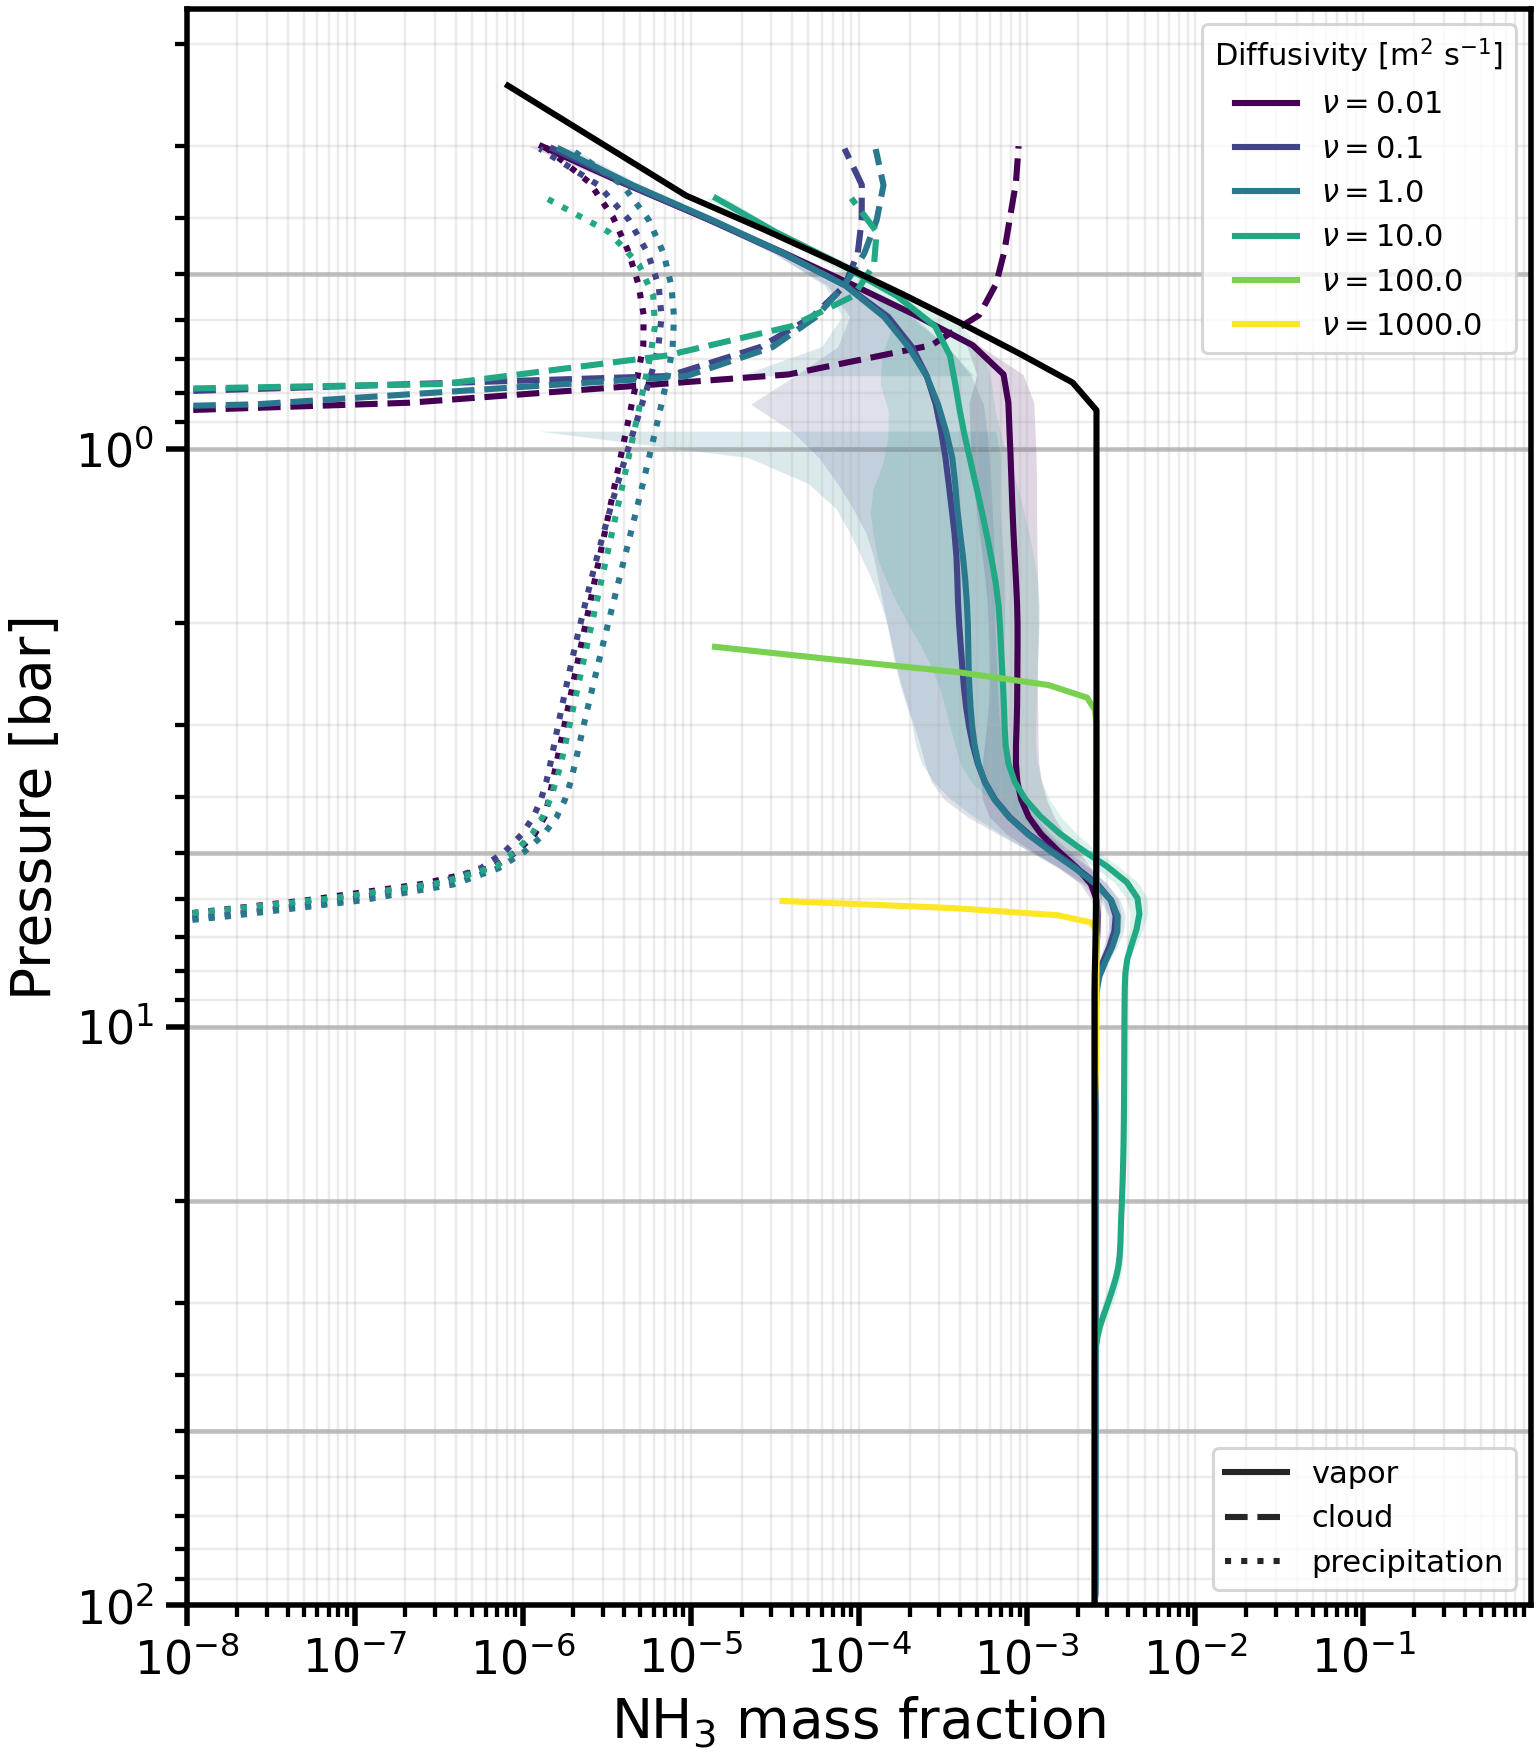

The table this chart was drawn from, first rows:
level, -nu-0.01_pressure_bar, -nu-0.01_NH3_vapor_mean, -nu-0.01_NH3_vapor_std, -nu-0.01_NH3_s__mean, -nu-0.01_NH3_s__std, -nu-0.01_NH3_s_p__mean, -nu-0.01_NH3_s_p__std, -nu-0.1_pressure_bar, -nu-0.1_NH3_vapor_mean, -nu-0.1_NH3_vapor_std, -nu-0.1_NH3_s__mean, -nu-0.1_NH3_s__std, -nu-0.1_NH3_s_p__mean, -nu-0.1_NH3_s_p__std, -nu-1.0_pressure_bar, -nu-1.0_NH3_vapor_mean, -nu-1.0_NH3_vapor_std, -nu-1.0_NH3_s__mean, -nu-1.0_NH3_s__std, -nu-1.0_NH3_s_p__mean, -nu-1.0_NH3_s_p__std, -nu-10.0_pressure_bar, -nu-10.0_NH3_vapor_mean
0, 98.56, 0.002517, 7.540489909663075e-08, 0.0, 0.0, 0.0, 0.0, 98.58, 0.002518, 3.358925029202886e-07, 0.0, 0.0, 0.0, 0.0, 98.58, 0.002518, 4.849430264359571e-07, 0.0, 0.0, 0.0, 0.0, 98.64, 0.002517
1, 95.75, 0.002522, 1.4482703798831832e-06, 0.0, 0.0, 0.0, 0.0, 95.77, 0.002538, 6.735090083528316e-06, 0.0, 0.0, 0.0, 0.0, 95.78, 0.002546, 1.094322844856862e-05, 0.0, 0.0, 0.0, 0.0, 95.84, 0.002517
2, 93.01, 0.002522, 1.1683159766200294e-06, 0.0, 0.0, 0.0, 0.0, 93.03, 0.00254, 5.04813905623107e-06, 0.0, 0.0, 0.0, 0.0, 93.03, 0.002551, 8.720225357951566e-06, 0.0, 0.0, 0.0, 0.0, 93.09, 0.002517
3, 90.32, 0.002522, 1.0588940241941053e-06, 0.0, 0.0, 0.0, 0.0, 90.34, 0.002541, 4.247872655221719e-06, 0.0, 0.0, 0.0, 0.0, 90.34, 0.002552, 7.569997955689534e-06, 0.0, 0.0, 0.0, 0.0, 90.41, 0.002517
4, 87.68, 0.002522, 9.798318999790489e-07, 0.0, 0.0, 0.0, 0.0, 87.71, 0.002541, 3.93720344531379e-06, 0.0, 0.0, 0.0, 0.0, 87.71, 0.002552, 6.962528859939702e-06, 0.0, 0.0, 0.0, 0.0, 87.78, 0.002517
5, 85.11, 0.002522, 8.966395745596802e-07, 0.0, 0.0, 0.0, 0.0, 85.13, 0.002542, 3.832223776824516e-06, 0.0, 0.0, 0.0, 0.0, 85.13, 0.002553, 6.635812246108366e-06, 0.0, 0.0, 0.0, 0.0, 85.21, 0.002517
6, 82.58, 0.002522, 8.391303930193866e-07, 0.0, 0.0, 0.0, 0.0, 82.6, 0.002542, 3.8314173656468e-06, 0.0, 0.0, 0.0, 0.0, 82.61, 0.002553, 6.2264813569937485e-06, 0.0, 0.0, 0.0, 0.0, 82.7, 0.002517
7, 80.12, 0.002522, 8.126013536827492e-07, 0.0, 0.0, 0.0, 0.0, 80.13, 0.002542, 3.819216388229293e-06, 0.0, 0.0, 0.0, 0.0, 80.14, 0.002553, 5.812873182481314e-06, 0.0, 0.0, 0.0, 0.0, 80.24, 0.002517
8, 77.7, 0.002522, 7.905399687867951e-07, 0.0, 0.0, 0.0, 0.0, 77.72, 0.002542, 3.779578429116896e-06, 0.0, 0.0, 0.0, 0.0, 77.72, 0.002553, 5.514921035246732e-06, 0.0, 0.0, 0.0, 0.0, 77.84, 0.002517
9, 75.34, 0.002522, 7.850204186685901e-07, 0.0, 0.0, 0.0, 0.0, 75.35, 0.002542, 3.7512720011058765e-06, 0.0, 0.0, 0.0, 0.0, 75.36, 0.002553, 5.411671183707351e-06, 0.0, 0.0, 0.0, 0.0, 75.49, 0.002517
10, 73.02, 0.002522, 7.864897733870435e-07, 0.0, 0.0, 0.0, 0.0, 73.04, 0.002542, 3.738280600716304e-06, 0.0, 0.0, 0.0, 0.0, 73.05, 0.002553, 5.412702534894246e-06, 0.0, 0.0, 0.0, 0.0, 73.19, 0.002517
11, 70.76, 0.002522, 7.78552393404522e-07, 0.0, 0.0, 0.0, 0.0, 70.78, 0.002542, 3.7496038056740627e-06, 0.0, 0.0, 0.0, 0.0, 70.79, 0.002553, 5.426486555828216e-06, 0.0, 0.0, 0.0, 0.0, 70.94, 0.002517
12, 68.55, 0.002522, 7.750157052747808e-07, 0.0, 0.0, 0.0, 0.0, 68.57, 0.002542, 3.7516474008254673e-06, 0.0, 0.0, 0.0, 0.0, 68.58, 0.002553, 5.433273641885758e-06, 0.0, 0.0, 0.0, 0.0, 68.75, 0.002517
13, 66.39, 0.002522, 7.578876859984465e-07, 0.0, 0.0, 0.0, 0.0, 66.41, 0.002542, 3.7543376258489004e-06, 0.0, 0.0, 0.0, 0.0, 66.42, 0.002553, 5.508027387625174e-06, 0.0, 0.0, 0.0, 0.0, 66.6, 0.002517
14, 64.28, 0.002522, 7.345766642890349e-07, 0.0, 0.0, 0.0, 0.0, 64.3, 0.002543, 3.726842612580112e-06, 0.0, 0.0, 0.0, 0.0, 64.3, 0.002553, 5.691404413397303e-06, 0.0, 0.0, 0.0, 0.0, 64.5, 0.002517
15, 62.22, 0.002522, 7.321086463408967e-07, 0.0, 0.0, 0.0, 0.0, 62.24, 0.002543, 3.635364483811038e-06, 0.0, 0.0, 0.0, 0.0, 62.24, 0.002553, 5.887500785372931e-06, 0.0, 0.0, 0.0, 0.0, 62.45, 0.002517
16, 60.2, 0.002522, 7.388687684259587e-07, 0.0, 0.0, 0.0, 0.0, 60.22, 0.002542, 3.5352651854856807e-06, 0.0, 0.0, 0.0, 0.0, 60.23, 0.002553, 6.01307878889906e-06, 0.0, 0.0, 0.0, 0.0, 60.45, 0.002517
17, 58.24, 0.002522, 7.473890714327323e-07, 0.0, 0.0, 0.0, 0.0, 58.25, 0.002542, 3.4377790207431614e-06, 0.0, 0.0, 0.0, 0.0, 58.26, 0.002553, 6.060987832428492e-06, 0.0, 0.0, 0.0, 0.0, 58.5, 0.002517
18, 56.31, 0.002522, 7.444090533423843e-07, 0.0, 0.0, 0.0, 0.0, 56.33, 0.002542, 3.404168819033203e-06, 0.0, 0.0, 0.0, 0.0, 56.34, 0.002553, 6.0272960707302e-06, 0.0, 0.0, 0.0, 0.0, 56.59, 0.002517
19, 54.44, 0.002522, 7.266681443566891e-07, 0.0, 0.0, 0.0, 0.0, 54.45, 0.002542, 3.429821749719457e-06, 0.0, 0.0, 0.0, 0.0, 54.46, 0.002553, 5.9959222190506855e-06, 0.0, 0.0, 0.0, 0.0, 54.73, 0.002517
20, 52.61, 0.002522, 7.232894345587873e-07, 0.0, 0.0, 0.0, 0.0, 52.62, 0.002542, 3.4777541577907108e-06, 0.0, 0.0, 0.0, 0.0, 52.63, 0.002553, 6.015660915784853e-06, 0.0, 0.0, 0.0, 0.0, 52.91, 0.002517
21, 50.82, 0.002522, 7.350614759414303e-07, 0.0, 0.0, 0.0, 0.0, 50.83, 0.002542, 3.6285947355100933e-06, 0.0, 0.0, 0.0, 0.0, 50.84, 0.002553, 6.0595066871376475e-06, 0.0, 0.0, 0.0, 0.0, 51.13, 0.002517
22, 49.08, 0.002522, 7.447075298260336e-07, 0.0, 0.0, 0.0, 0.0, 49.09, 0.002542, 3.885644293551257e-06, 0.0, 0.0, 0.0, 0.0, 49.1, 0.002553, 6.121229730690889e-06, 0.0, 0.0, 0.0, 0.0, 49.4, 0.002517
23, 47.38, 0.002522, 7.633474468658065e-07, 0.0, 0.0, 0.0, 0.0, 47.39, 0.002542, 4.185469225111552e-06, 0.0, 0.0, 0.0, 0.0, 47.4, 0.002553, 6.207716369571003e-06, 0.0, 0.0, 0.0, 0.0, 47.71, 0.002517
24, 45.72, 0.002522, 7.714295933157721e-07, 0.0, 0.0, 0.0, 0.0, 45.73, 0.002543, 4.4293776726960135e-06, 0.0, 0.0, 0.0, 0.0, 45.74, 0.002553, 6.32979106846321e-06, 0.0, 0.0, 0.0, 0.0, 46.07, 0.002517
25, 44.11, 0.002522, 7.569816489432912e-07, 0.0, 0.0, 0.0, 0.0, 44.12, 0.002543, 4.563281382572297e-06, 0.0, 0.0, 0.0, 0.0, 44.13, 0.002553, 6.451875747166934e-06, 0.0, 0.0, 0.0, 0.0, 44.46, 0.002517
26, 42.53, 0.002522, 7.312192860925921e-07, 0.0, 0.0, 0.0, 0.0, 42.54, 0.002543, 4.637904122196238e-06, 0.0, 0.0, 0.0, 0.0, 42.55, 0.002553, 6.5481373322815516e-06, 0.0, 0.0, 0.0, 0.0, 42.9, 0.002517
27, 41, 0.002522, 7.16871609502609e-07, 0.0, 0.0, 0.0, 0.0, 41.01, 0.002543, 4.6909078799732685e-06, 0.0, 0.0, 0.0, 0.0, 41.02, 0.002553, 6.578433414746359e-06, 0.0, 0.0, 0.0, 0.0, 41.37, 0.002518
28, 39.5, 0.002522, 7.202987302940482e-07, 0.0, 0.0, 0.0, 0.0, 39.52, 0.002543, 4.747542850958931e-06, 0.0, 0.0, 0.0, 0.0, 39.52, 0.002553, 6.584621171852266e-06, 0.0, 0.0, 0.0, 0.0, 39.89, 0.00252
29, 38.05, 0.002522, 7.346002207512462e-07, 0.0, 0.0, 0.0, 0.0, 38.06, 0.002543, 4.785864193546458e-06, 0.0, 0.0, 0.0, 0.0, 38.07, 0.002553, 6.602149888101708e-06, 0.0, 0.0, 0.0, 0.0, 38.44, 0.002526
30, 36.63, 0.002522, 7.580088616427207e-07, 0.0, 0.0, 0.0, 0.0, 36.64, 0.002543, 4.832623715112034e-06, 0.0, 0.0, 0.0, 0.0, 36.65, 0.002553, 6.627177940551159e-06, 0.0, 0.0, 0.0, 0.0, 37.04, 0.00254
31, 35.26, 0.002522, 7.858880112192e-07, 0.0, 0.0, 0.0, 0.0, 35.27, 0.002543, 4.924500268673029e-06, 0.0, 0.0, 0.0, 0.0, 35.27, 0.002553, 6.679370444267245e-06, 0.0, 0.0, 0.0, 0.0, 35.67, 0.002567
32, 33.92, 0.002522, 8.04354232109263e-07, 0.0, 0.0, 0.0, 0.0, 33.93, 0.002543, 5.022494088034246e-06, 0.0, 0.0, 1.401298464324817e-47, 1.7105027639023111e-46, 33.93, 0.002553, 6.74438600497456e-06, 0.0, 0.0, 2.0318827732709849e-47, 1.9462290273472633e-46, 34.33, 0.002618
33, 32.61, 0.002522, 8.1336162112407e-07, 0.0, 0.0, 1.0439673559219887e-46, 4.992827608264399e-46, 32.62, 0.002543, 5.09075276659894e-06, 0.0, 0.0, 4.813460224955747e-46, 2.4578742108954896e-45, 32.63, 0.002553, 6.821527192988489e-06, 0.0, 0.0, 5.612200349620893e-46, 2.652158552935297e-45, 33.04, 0.002701
34, 31.34, 0.002522, 8.294884718743948e-07, 0.0, 0.0, 3.667198081138046e-45, 6.034101018763876e-45, 31.35, 0.002543, 5.122386429454046e-06, 0.0, 0.0, 7.89491554800602e-45, 3.396861487195477e-44, 31.36, 0.002554, 6.909448650171658e-06, 0.0, 0.0, 8.796651109799039e-45, 3.791690687878897e-44, 31.78, 0.002817
35, 30.11, 0.002522, 8.559297329110702e-07, 0.0, 0.0, 5.270423654172069e-44, 8.166078888921797e-44, 30.12, 0.002543, 5.129068944505836e-06, 0.0, 0.0, 1.1353530352729317e-43, 4.767134150418095e-43, 30.13, 0.002554, 7.0081622933566885e-06, 0.0, 0.0, 1.2728974860387341e-43, 5.468494614004739e-43, 30.55, 0.002956
36, 28.92, 0.002522, 8.821982202717466e-07, 0.0, 0.0, 7.550399314059441e-43, 1.111980623488835e-42, 28.93, 0.002543, 5.167701078016048e-06, 0.0, 0.0, 1.6266013333666577e-42, 6.703106809458786e-42, 28.93, 0.002554, 7.136725883345433e-06, 0.0, 0.0, 1.8333923490455352e-42, 7.897245665625528e-42, 29.36, 0.003099
37, 27.75, 0.002522, 9.095208673962839e-07, 0.0, 0.0, 1.0827629344911303e-41, 1.5178538906569618e-41, 27.76, 0.002543, 5.271585714009442e-06, 0.0, 0.0, 2.3315250863646425e-41, 9.440910661550878e-41, 27.77, 0.002554, 7.272111986952405e-06, 0.0, 0.0, 2.6415989454864275e-41, 1.1416766026940346e-40, 28.2, 0.003242
38, 26.62, 0.002522, 9.439876734398383e-07, 0.0, 0.0, 1.554065984016243e-40, 2.077990936226449e-40, 26.63, 0.002543, 5.4194499634883384e-06, 0.0, 0.0, 3.3441205506179125e-40, 1.3319674930489925e-39, 26.64, 0.002554, 7.396500735964843e-06, 0.0, 0.0, 3.8081537407815235e-40, 1.652145024110024e-39, 27.08, 0.003379
39, 25.53, 0.002522, 9.889461831977122e-07, 0.0, 0.0, 2.23243683999875e-39, 2.8545478405442216e-39, 25.54, 0.002543, 5.601695527754184e-06, 0.0, 0.0, 4.7997184945607824e-39, 1.8825848480005646e-38, 25.55, 0.002554, 7.5069691798674765e-06, 0.0, 0.0, 5.49282709235748e-39, 2.3932153481432033e-38, 25.99, 0.003483
40, 24.47, 0.002522, 1.0499668154833366e-06, 0.0, 0.0, 3.2096800275884383e-38, 3.936249900782795e-38, 24.47, 0.002543, 5.766620702398287e-06, 0.0, 0.0, 6.893630600968856e-38, 2.6658538230157417e-37, 24.48, 0.002554, 7.553108864113964e-06, 0.0, 0.0, 7.926940792981781e-38, 3.469991116908689e-37, 24.93, 0.003545
41, 23.44, 0.002522, 1.0939249318781042e-06, 0.0, 0.0, 4.618566171644913e-37, 5.4501506086957035e-37, 23.44, 0.002543, 5.847334485328673e-06, 0.0, 0.0, 9.907802989808925e-37, 3.7823636700036496e-36, 23.45, 0.002554, 7.560917689428718e-06, 0.0, 0.0, 1.1445479345360854e-36, 5.035802235133563e-36, 23.9, 0.003577
42, 22.44, 0.002522, 1.1130512210126512e-06, 0.0, 0.0, 6.651166475280973e-36, 7.578697971954085e-36, 22.44, 0.002542, 5.842209316316554e-06, 0.0, 0.0, 1.4249227599606178e-35, 5.376884938118478e-35, 22.45, 0.002554, 7.6133220672891475e-06, 0.0, 0.0, 1.6533600454831872e-35, 7.314425232794709e-35, 22.9, 0.003595
43, 21.47, 0.002522, 1.1272447657284427e-06, 0.0, 0.0, 9.585346900088545e-35, 1.0584379853096934e-34, 21.47, 0.002542, 5.79411580737436e-06, 0.0, 0.0, 2.05054003912239e-34, 7.65776791939976e-34, 21.48, 0.002554, 7.829612871564736e-06, 0.0, 0.0, 2.389373765111633e-34, 1.063246962397385e-33, 21.94, 0.003611
44, 20.53, 0.002522, 1.1460430853460896e-06, 0.0, 0.0, 1.382305326527973e-33, 1.4846169480069922e-33, 20.54, 0.002542, 5.734738538783021e-06, 0.0, 0.0, 2.952410229535005e-33, 1.0924916770805958e-32, 20.54, 0.002554, 8.126919999304369e-06, 0.0, 0.0, 3.4542493961476205e-33, 1.5466538258708428e-32, 21, 0.003632
45, 19.62, 0.002522, 1.1491686940017787e-06, 0.0, 0.0, 1.9945491724061464e-32, 2.091241769324569e-32, 19.63, 0.002542, 5.693515471343562e-06, 0.0, 0.0, 4.2527830288265335e-32, 1.5610122336014823e-31, 19.63, 0.002554, 8.40640137677855e-06, 0.0, 0.0, 4.995024712008872e-32, 2.2511753165941378e-31, 20.09, 0.003655
46, 18.74, 0.002522, 1.1364922879163132e-06, 0.0, 0.0, 2.879252679577247e-31, 2.9577534725338745e-31, 18.75, 0.002542, 5.667015155274572e-06, 0.0, 0.0, 6.127879348305624e-31, 2.2335619549187352e-30, 18.75, 0.002554, 8.741699298828611e-06, 0.0, 0.0, 7.22420877535749e-31, 3.278123146940514e-30, 19.21, 0.003677
47, 17.89, 0.002522, 1.126404292649027e-06, 0.0, 0.0, 4.1575768696551485e-30, 4.198730687052171e-30, 17.9, 0.002542, 5.704351750309684e-06, 0.0, 0.0, 8.83138906090824e-30, 3.1997030298689904e-29, 17.9, 0.002554, 9.143089032004581e-06, 0.0, 0.0, 1.0448315050180004e-29, 4.7748120283514645e-29, 18.36, 0.003697
48, 17.07, 0.002522, 1.1355393154141423e-06, 0.0, 0.0, 6.00393563155237e-29, 5.979135292150483e-29, 17.07, 0.002542, 5.909280212798661e-06, 0.0, 0.0, 1.2727794867582682e-28, 4.588105849232754e-28, 17.08, 0.002554, 9.501553468057874e-06, 0.0, 0.0, 1.5108583818188995e-28, 6.954989713113119e-28, 17.53, 0.003714
49, 16.27, 0.002522, 1.1752289206568625e-06, 0.0, 0.0, 8.668655596977428e-28, 8.535831440033467e-28, 16.28, 0.002542, 6.158294156850183e-06, 0.0, 0.0, 1.833924365527208e-27, 6.583222667306166e-27, 16.28, 0.002555, 9.56892740077979e-06, 0.0, 0.0, 2.183812621603121e-27, 1.0127558729526181e-26, 16.73, 0.003728
50, 15.5, 0.002522, 1.2421017015177123e-06, 0.0, 0.0, 1.250970050474519e-26, 1.2207751831303801e-26, 15.51, 0.002542, 6.3783056614396165e-06, 0.0, 0.0, 2.641099542653679e-26, 9.44887101632888e-26, 15.51, 0.002555, 9.595498330430615e-06, 0.0, 0.0, 3.154191399271757e-26, 1.4736942770687227e-25, 15.96, 0.00374
51, 14.76, 0.002522, 1.3242559086144734e-06, 0.0, 0.0, 1.8036164390266794e-25, 1.7477028432728225e-25, 14.76, 0.002542, 6.598674307173444e-06, 0.0, 0.0, 3.8001661880720146e-25, 1.3560951451270309e-24, 14.77, 0.002555, 9.76404759508126e-06, 0.0, 0.0, 4.550790763840279e-25, 2.1419342337532574e-24, 15.21, 0.003749
52, 14.04, 0.002522, 1.4241204535921362e-06, 0.0, 0.0, 2.596668586545448e-24, 2.5024329824688846e-24, 14.05, 0.002542, 6.858718999147632e-06, 0.0, 0.0, 5.460313853726908e-24, 1.945009183378161e-23, 14.05, 0.002555, 1.0252441750782106e-05, 0.0, 0.0, 6.555170164201495e-24, 3.107634752712666e-23, 14.49, 0.003757
53, 13.35, 0.002522, 1.5537752220186122e-06, 0.0, 0.0, 3.7305569695218676e-23, 3.5801566232246735e-23, 13.36, 0.002542, 7.148762841957663e-06, 0.0, 0.0, 7.829533392133258e-23, 2.785662800090906e-22, 13.36, 0.002555, 1.089095542132576e-05, 0.0, 0.0, 9.420527872794049e-23, 4.496769627333035e-22, 13.8, 0.003763
54, 12.68, 0.002522, 1.7148014702520303e-06, 0.0, 0.0, 5.3436161246249e-22, 5.111938672325189e-22, 12.69, 0.002543, 7.507156671280429e-06, 0.0, 0.0, 1.1193825161407004e-21, 3.980047204601183e-21, 12.69, 0.002556, 1.1519635931370737e-05, 0.0, 0.0, 1.3494919340859307e-21, 6.482713743317252e-21, 13.12, 0.003767
55, 12.04, 0.002522, 1.9053293455941693e-06, 0.0, 0.0, 7.622608258234799e-21, 7.274573449996591e-21, 12.05, 0.002543, 8.041141832311568e-06, 0.0, 0.0, 1.593869784109291e-20, 5.665834796960829e-20, 12.05, 0.002556, 1.2440664118259326e-05, 0.0, 0.0, 1.9246752024346396e-20, 9.298580265697073e-20, 12.48, 0.00377
56, 11.42, 0.002522, 2.1633612631876005e-06, 0.0, 0.0, 1.0812722034563956e-19, 1.0300230538307898e-19, 11.43, 0.002543, 9.018050658730482e-06, 0.0, 0.0, 2.257000296934692e-19, 8.024270043862688e-19, 11.43, 0.002557, 1.3933251077222639e-05, 0.0, 0.0, 2.72889277224689e-19, 1.3249103362891397e-18, 11.85, 0.003774
57, 10.83, 0.002522, 2.5022962198801313e-06, 0.0, 0.0, 1.5221713106878533e-18, 1.4480467304882587e-18, 10.83, 0.002544, 1.0690675236114357e-05, 0.0, 0.0, 3.1722639610519302e-18, 1.1284243746967192e-17, 10.84, 0.002558, 1.5525187588472297e-05, 0.0, 0.0, 3.838714102139031e-18, 1.8713671281826046e-17, 11.25, 0.003777
58, 10.25, 0.002522, 2.829742442925997e-06, 0.0, 0.0, 2.1210184889527618e-17, 2.0157418465906213e-17, 10.26, 0.002545, 1.3506639858359626e-05, 0.0, 0.0, 4.413934608223606e-17, 1.5713604123959113e-16, 10.26, 0.002559, 1.810873501353678e-05, 0.0, 0.0, 5.3421273181244254e-17, 2.6108350826536794e-16, 10.67, 0.00378
59, 9.7, 0.002522, 3.291135046623046e-06, 0.0, 0.0, 2.914878876276552e-16, 2.7684693134117034e-16, 9.705, 0.002546, 1.842852082993557e-05, 0.0, 0.0, 6.058571596097564e-16, 2.1591308321064896e-15, 9.71, 0.002562, 2.291513466621527e-05, 0.0, 0.0, 7.328696512684674e-16, 3.585463814930803e-15, 10.11, 0.003784
... 40 more rows
